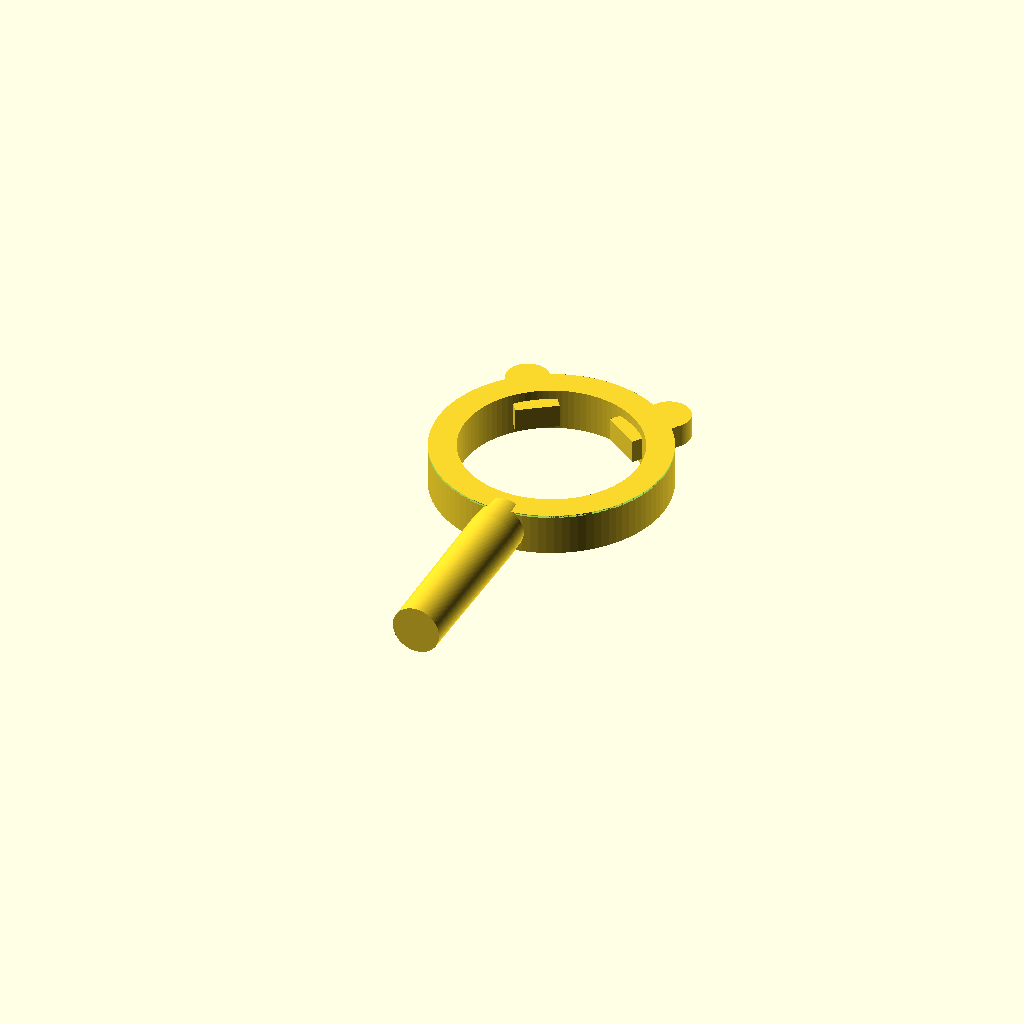
Cell 1 — every parameter at its default value.
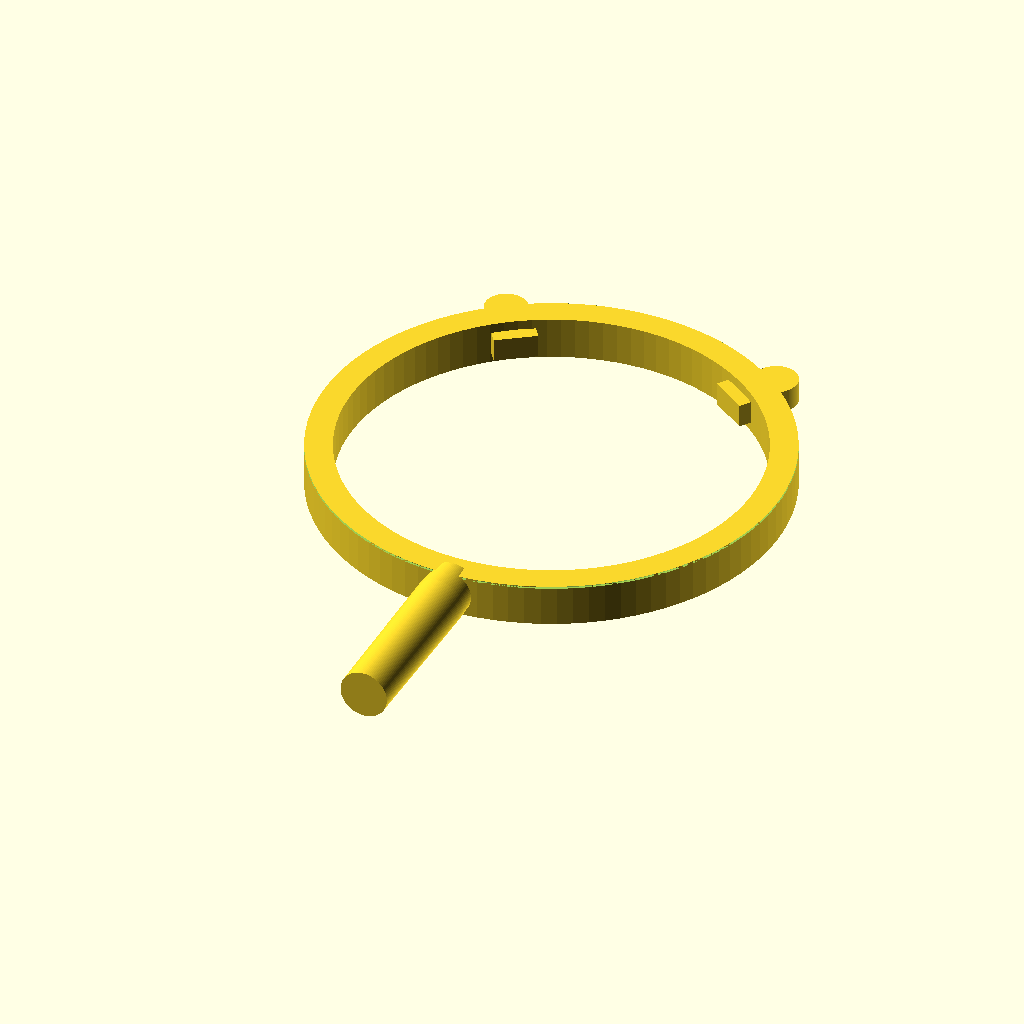
Cell 2 — yoke_outer_dia set to 240, the other parameters unchanged.
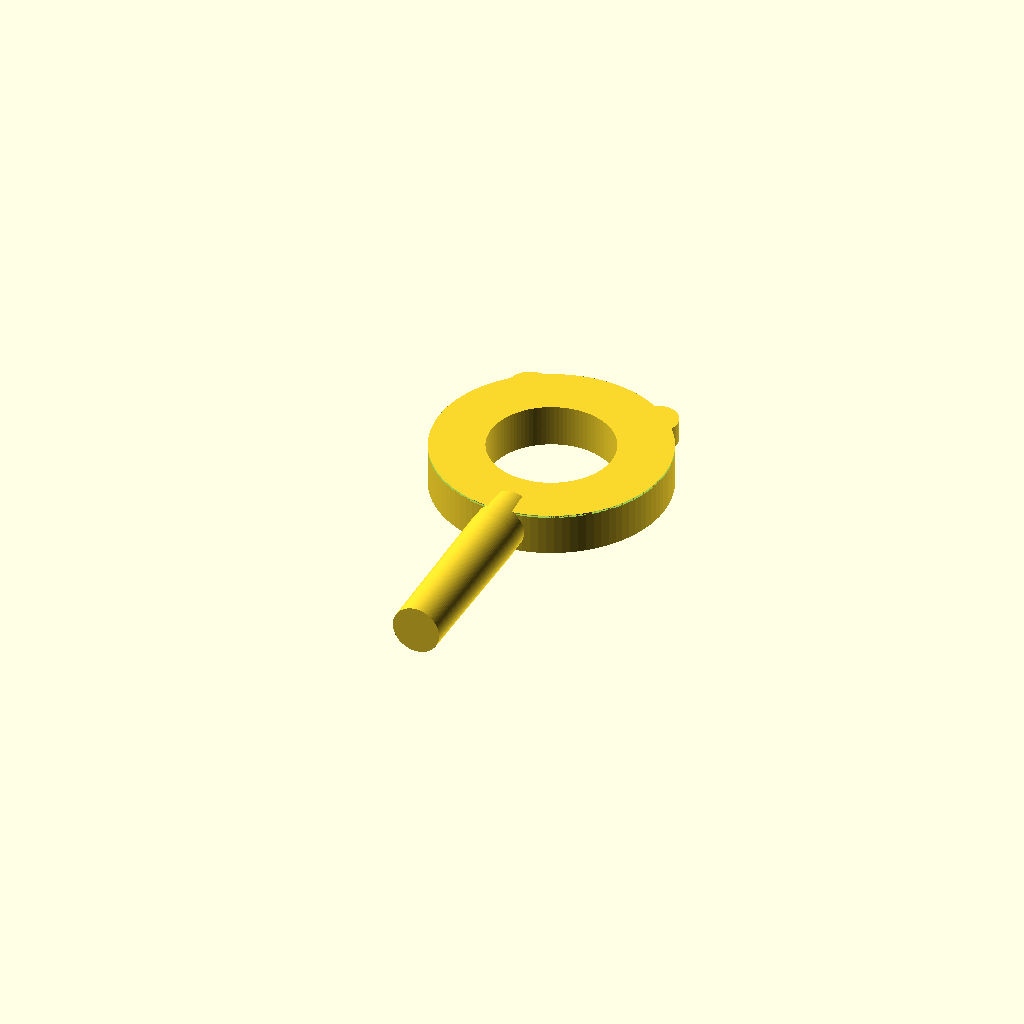
Cell 3: the same model with yoke_thickness = 28.
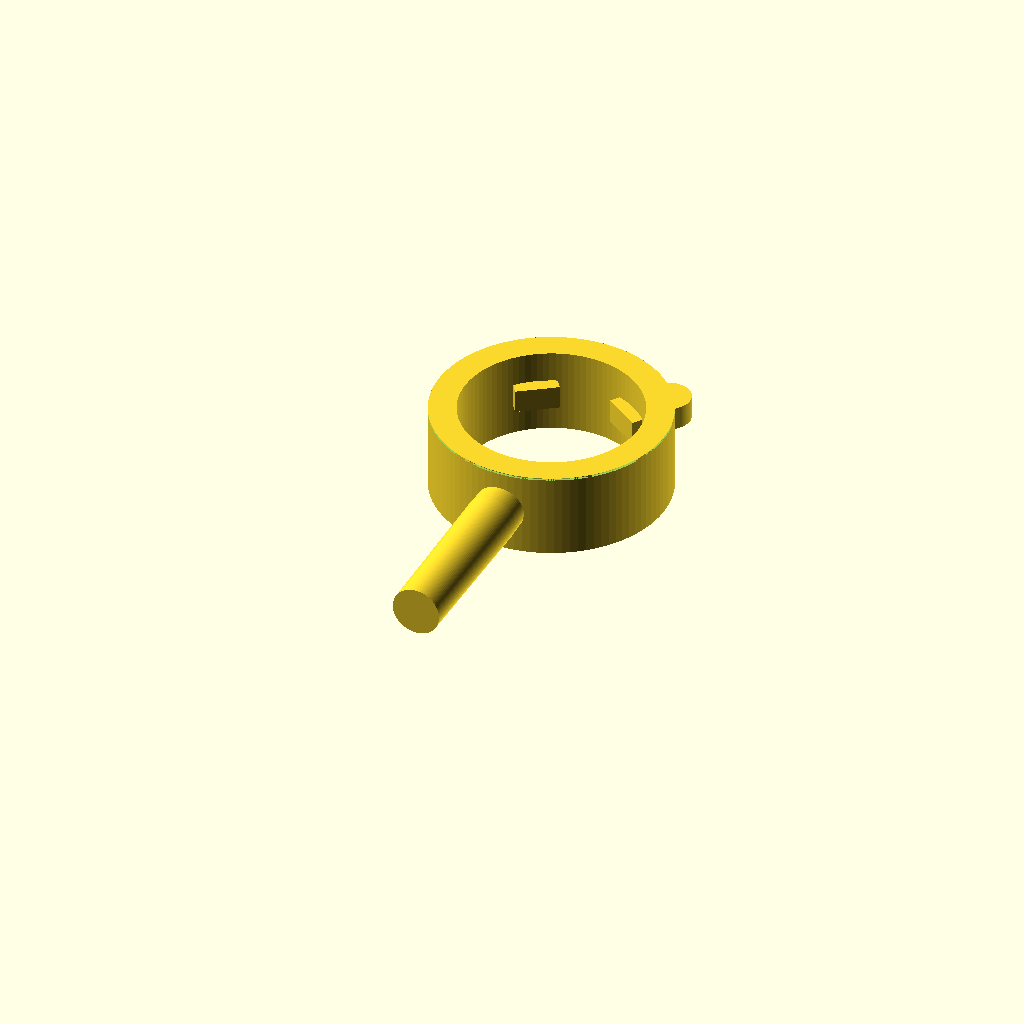
Cell 4: yoke_height = 44 (everything else at default).
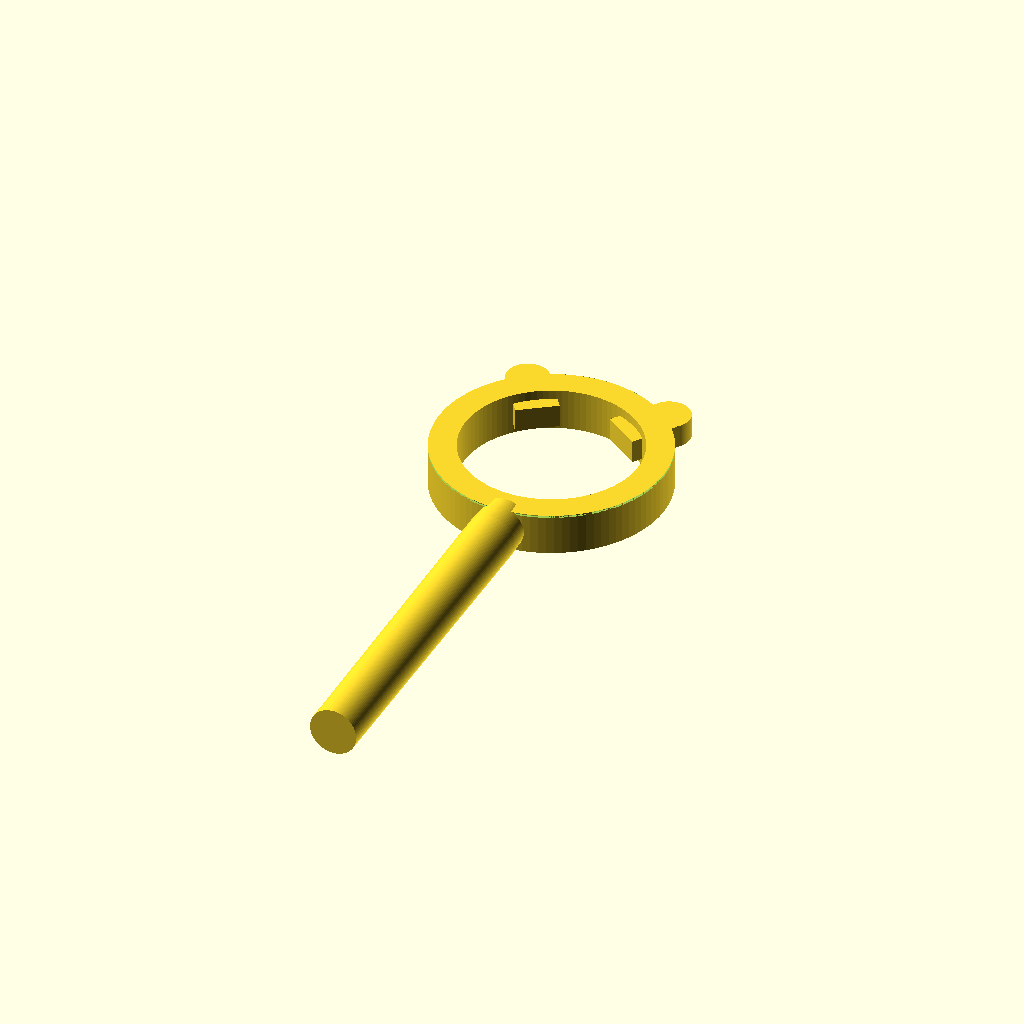
Cell 5: the same model with grip_length = 190.
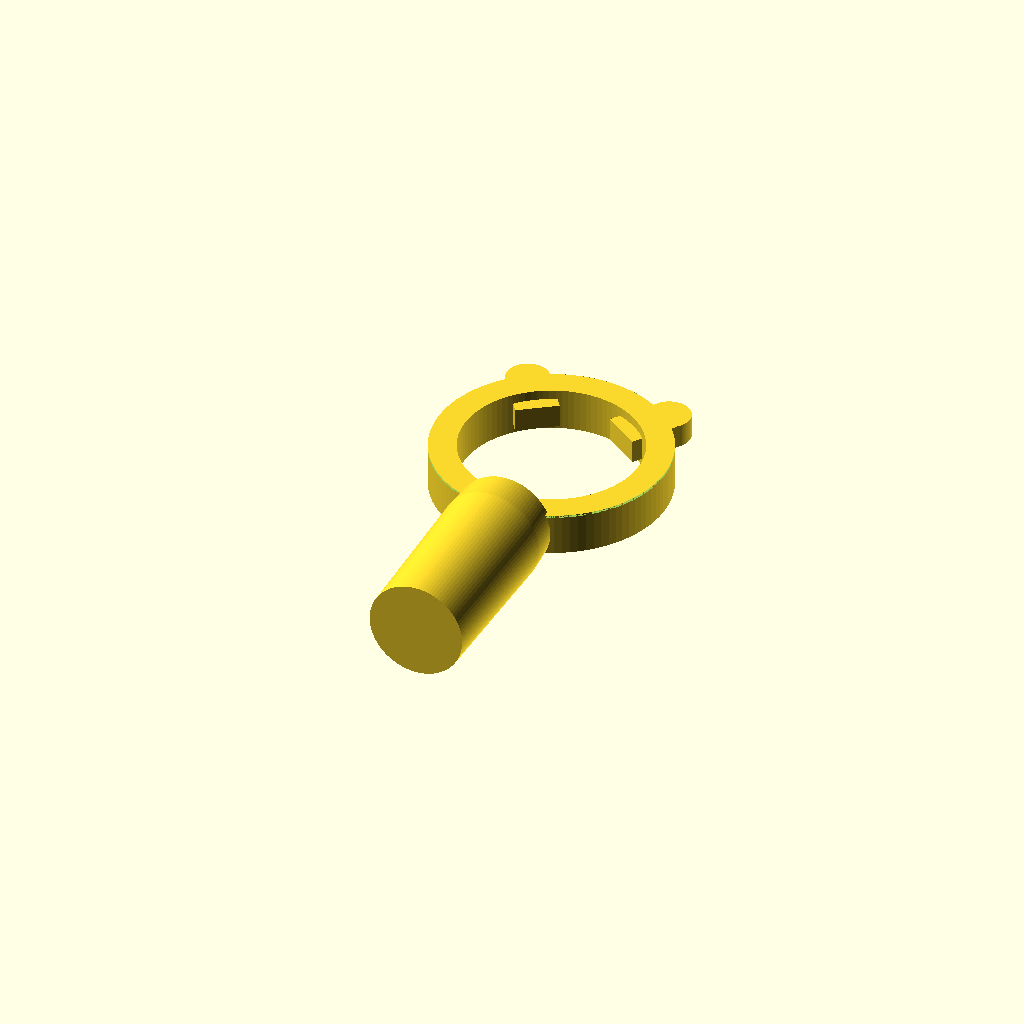
Cell 6: grip_diameter = 52 (everything else at default).
One fixed orthographic camera (rotation 55°, 0°, 25°; colour scheme Cornfield) for every cell.
The OpenSCAD source (business/small-business-ventures/cad/glidodyne-concept-c-v0.1.scad):
// =============================================================================
// Glidodyne Concept C — Elastic-band underwater torpedo launcher
// Parametric OpenSCAD model · v0.1 · Smith · 2026-05-24
// =============================================================================
//
// Design intent (per torpedo-launcher-90-day-plan.md):
//   - Cheapest of the three concepts (no pressure system, no patent risk)
//   - One-piece printable body in HDPE / PLA / PETG for MVP test
//   - Off-the-shelf food-safe silicone bands (replaceable consumable)
//   - Generic torpedo cradle — accepts SwimWays-style foam torpedo for MVP
//   - Sized for a 7-12 year old grip
//   - Visual language: Braun/Apple geometric clarity, no tactical styling
//
// Print orientation: lay flat on print bed, grip pointing toward operator,
// yoke ring extending away. Negligible support needed.
//
// Total dry weight target: 220-260 g (PLA) / 240-300 g (PETG)
// Print time estimate (FDM, 0.2mm layer): 6-9 hours

// ============= PARAMETERS =====================================================

// Overall dimensions
yoke_outer_dia    = 120;  // mm — main ring outer diameter
yoke_thickness    = 14;   // mm — ring cross-section
yoke_height       = 22;   // mm — Z-axis depth of the ring body
grip_length       = 95;   // mm — handle extension below the yoke
grip_diameter     = 26;   // mm — kid-friendly grip thickness
grip_taper        = 1.05; // narrowing toward base for grip-shaping

// Arm extensions (where elastic bands anchor)
arm_length        = 28;   // mm — protrudes from yoke outer edge
arm_thickness     = 12;   // mm
arm_width         = 22;   // mm

// Band anchor groove
groove_dia        = 6;    // mm — diameter of band-locking groove
groove_inset      = 8;    // mm — distance from arm tip

// Brand monogram recess (single G, laser-etched feel)
mark_diameter     = 14;   // mm
mark_depth        = 0.6;  // mm — shallow embossed recess for paint-fill or laser

// Print/tolerance allowances
$fn               = 96;   // smooth curves
wall_min          = 3.0;  // minimum wall thickness anywhere
chamfer           = 1.2;  // soft edge radius on all visible surfaces

// ============= MAIN ASSEMBLY ==================================================

module glidodyne_concept_c() {
    union() {
        yoke();
        grip();
        arms_pair();
    }
}

// ============= YOKE (main ring) ==============================================

module yoke() {
    difference() {
        // outer ring volume
        linear_extrude(yoke_height)
            difference() {
                circle(d = yoke_outer_dia);
                circle(d = yoke_outer_dia - 2 * yoke_thickness);
            }
        // top edge chamfer
        translate([0, 0, yoke_height - chamfer])
            rotate_extrude()
                translate([yoke_outer_dia/2 - chamfer, 0])
                    polygon([[0,0],[chamfer,0],[chamfer,chamfer]]);
        // bottom edge chamfer
        translate([0, 0, 0])
            rotate_extrude()
                translate([yoke_outer_dia/2 - chamfer, 0])
                    polygon([[0,0],[chamfer,0],[chamfer,-chamfer]]);
        // monogram recess on front face
        translate([0, yoke_outer_dia/2 - yoke_thickness - mark_diameter/2 - 4, yoke_height/2])
            rotate([90, 0, 0])
                cylinder(d = mark_diameter, h = mark_depth * 2, center = true);
    }
}

// ============= GRIP (handle) =================================================

module grip() {
    grip_base_z = -grip_length;
    hull() {
        // grip top joins yoke smoothly
        translate([0, -yoke_outer_dia/2 + yoke_thickness/2, yoke_height/2])
            rotate([90, 0, 0])
                cylinder(d = grip_diameter * 0.95, h = 1, center = true);
        // grip body
        translate([0, -yoke_outer_dia/2 - 10, yoke_height/2])
            rotate([90, 0, 0])
                cylinder(d = grip_diameter, h = 1, center = true);
        // grip tip (slight taper)
        translate([0, -yoke_outer_dia/2 - grip_length, yoke_height/2])
            rotate([90, 0, 0])
                cylinder(d = grip_diameter / grip_taper, h = 1, center = true);
    }
}

// ============= ARMS (elastic-band anchors) ===================================

module arm(side) {
    angle = side == "left" ? 90 + 35 : 90 - 35;
    anchor_x = (yoke_outer_dia/2 - yoke_thickness/2) * cos(angle);
    anchor_y = (yoke_outer_dia/2 - yoke_thickness/2) * sin(angle);

    translate([anchor_x, anchor_y, yoke_height/2])
        rotate([0, 0, angle - 90])
            arm_body();
}

module arm_body() {
    union() {
        // arm shaft
        translate([0, 0, 0])
            cube([arm_width, arm_length, arm_thickness], center = true);
        // tip cap
        translate([0, arm_length/2 - 1, 0])
            cylinder(d = arm_width, h = arm_thickness, center = true);
        // band-locking groove (subtracted later by a difference if printed solid;
        // for v0.1 we annotate via a recess on the outside)
    }
}

module arms_pair() {
    arm("left");
    arm("right");
}

// ============= INVOCATION ====================================================

glidodyne_concept_c();

// =============================================================================
// END OF MODEL
//
// To export STL from this file:
//   openscad -o glidodyne-concept-c-v0.1.stl glidodyne-concept-c-v0.1.scad
//
// Estimated print cost (Craftcloud / Hubs / JLCPCB 3D, 2026):
//   PLA, 0.2mm layer, 20% infill, single unit  ~$18-32
//   PETG, 0.2mm layer, 25% infill, single unit ~$25-42
//   Nylon SLS, single unit                     ~$60-95
//   Total for 3-5 iteration units (PLA)        ~$80-160
//
// =============================================================================
Parameter table extracted from the source (name, type, default, range or options):
yoke_outer_dia: number, default 120
yoke_thickness: number, default 14
yoke_height: number, default 22
grip_length: number, default 95
grip_diameter: number, default 26
grip_taper: number, default 1.05
arm_length: number, default 28
arm_thickness: number, default 12
arm_width: number, default 22
groove_dia: number, default 6
groove_inset: number, default 8
mark_diameter: number, default 14
mark_depth: number, default 0.6
wall_min: number, default 3
chamfer: number, default 1.2
